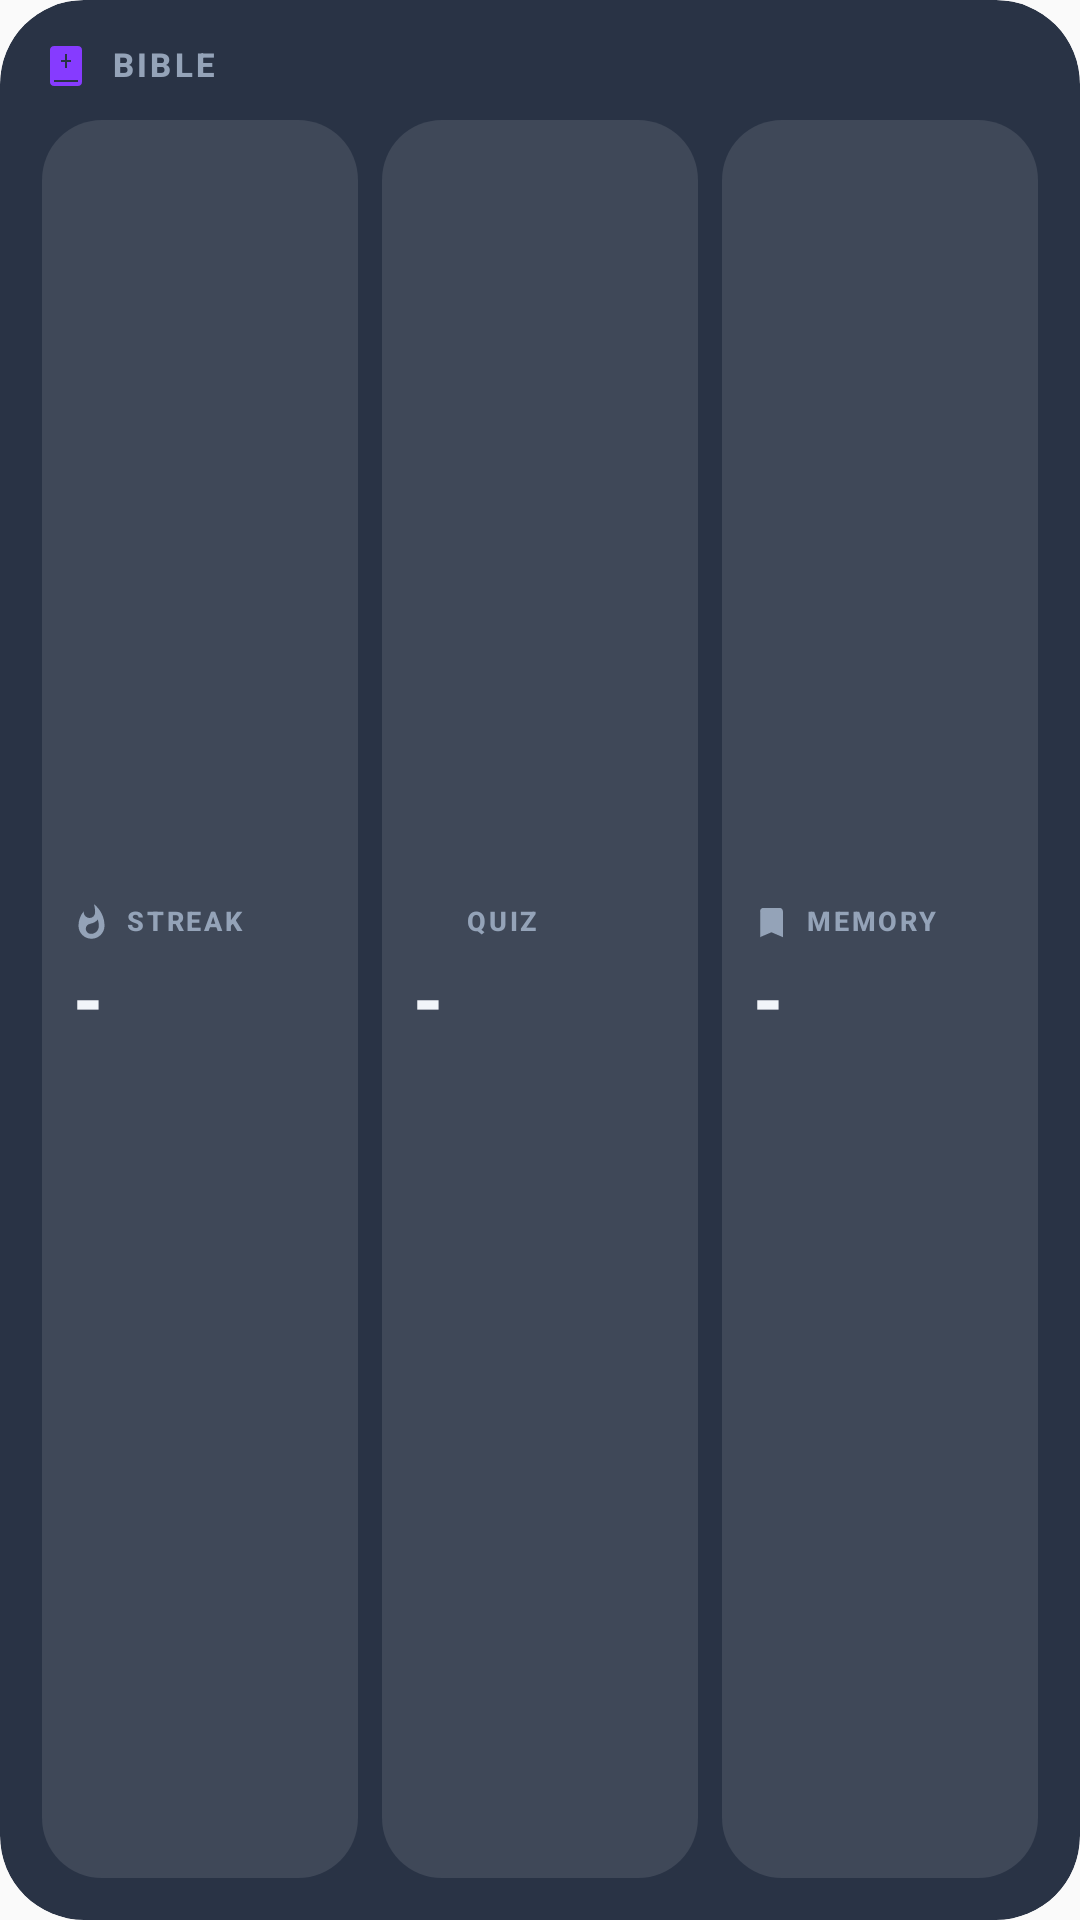

Android layout source for this screen:
<!-- AndroidManifest.xml: application theme AppTheme -->
<!-- res/layout/widget_bible.xml -->
<?xml version="1.0" encoding="utf-8"?>
<LinearLayout xmlns:android="http://schemas.android.com/apk/res/android"
    android:id="@+id/bw_root"
    android:layout_width="match_parent"
    android:layout_height="match_parent"
    android:background="@drawable/wg_card"
    android:clipToOutline="true"
    android:orientation="vertical"
    android:padding="@dimen/wg_pad">

    <LinearLayout
        android:layout_width="match_parent"
        android:layout_height="wrap_content"
        android:gravity="center_vertical"
        android:orientation="horizontal">

        <ImageView
            android:id="@+id/bw_icon"
            android:layout_width="16dp"
            android:layout_height="16dp"
            android:importantForAccessibility="no"
            android:scaleType="fitCenter"
            android:src="@drawable/mi_book"
            android:tint="#863BFF" />

        <TextView
            android:id="@+id/bw_title"
            android:layout_width="0dp"
            android:layout_height="wrap_content"
            android:layout_weight="1"
            android:ellipsize="end"
            android:fontFamily="sans-serif-medium"
            android:letterSpacing="0.1"
            android:maxLines="1"
            android:singleLine="true"
            android:includeFontPadding="false"
            android:text="BIBLE"
            android:textColor="#94A3B8"
            android:textSize="11sp"
            android:textStyle="bold"
            android:layout_marginStart="7dp" />

        <ImageView
            android:id="@+id/bw_refresh"
            android:layout_width="16dp"
            android:layout_height="16dp"
            android:scaleType="fitCenter"
            android:src="@drawable/mi_refresh"
            android:tint="#64748B"
            android:layout_marginStart="8dp"
            android:contentDescription="Refresh" />
    </LinearLayout>

    <LinearLayout
        android:layout_width="match_parent"
        android:layout_height="0dp"
        android:layout_weight="1"
        android:gravity="fill_vertical"
        android:orientation="horizontal"
        android:layout_marginTop="10dp"
            android:baselineAligned="false">

        <LinearLayout
            android:id="@+id/bw_streak_tile"
            android:layout_width="0dp"
            android:layout_height="match_parent"
            android:layout_weight="1"
            android:background="@drawable/wg_tile"
            android:gravity="center_vertical"
            android:orientation="vertical"
            android:padding="10dp">

            <LinearLayout
                android:layout_width="match_parent"
                android:layout_height="wrap_content"
                android:gravity="center_vertical"
                android:orientation="horizontal">

                <ImageView
                    android:id="@+id/bw_streak_icon"
                    android:layout_width="13dp"
                    android:layout_height="13dp"
                    android:importantForAccessibility="no"
                    android:scaleType="fitCenter"
                    android:src="@drawable/mi_flame"
                    android:tint="#94A3B8" />

                <TextView
                    android:id="@+id/bw_streak_label"
                    android:layout_width="0dp"
                    android:layout_height="wrap_content"
                    android:layout_weight="1"
                    android:ellipsize="end"
                    android:fontFamily="sans-serif-medium"
                    android:letterSpacing="0.1"
                    android:maxLines="1"
                    android:singleLine="true"
                    android:includeFontPadding="false"
                    android:text="STREAK"
                    android:textColor="#94A3B8"
                    android:textSize="9sp"
                    android:textStyle="bold"
                    android:layout_marginStart="5dp" />
            </LinearLayout>

            <TextView
                android:id="@+id/bw_streak_value"
                android:layout_width="match_parent"
                android:layout_height="30dp"
                android:fontFamily="sans-serif-black"
                android:maxLines="1"
                android:includeFontPadding="false"
                android:text="-"
                android:textColor="#F1F5F9"
                android:textSize="24sp"
                android:textStyle="bold"
                android:layout_marginTop="6dp"
                android:autoSizeTextType="uniform"
                android:autoSizeMinTextSize="11sp"
                android:autoSizeMaxTextSize="24sp"
                android:autoSizeStepGranularity="1sp" />

            <TextView
                android:id="@+id/bw_streak_caption"
                android:layout_width="match_parent"
                android:layout_height="wrap_content"
                android:ellipsize="end"
                android:maxLines="1"
                android:singleLine="true"
                android:includeFontPadding="false"
                android:text=""
                android:textColor="#94A3B8"
                android:textSize="10sp"
                android:layout_marginTop="3dp" />
        </LinearLayout>

        <LinearLayout
            android:id="@+id/bw_quiz_tile"
            android:layout_width="0dp"
            android:layout_height="match_parent"
            android:layout_weight="1"
            android:layout_marginStart="8dp"
            android:background="@drawable/wg_tile"
            android:gravity="center_vertical"
            android:orientation="vertical"
            android:padding="10dp">

            <LinearLayout
                android:layout_width="match_parent"
                android:layout_height="wrap_content"
                android:gravity="center_vertical"
                android:orientation="horizontal">

                <ImageView
                    android:id="@+id/bw_quiz_icon"
                    android:layout_width="13dp"
                    android:layout_height="13dp"
                    android:importantForAccessibility="no"
                    android:scaleType="fitCenter"
                    android:src="@drawable/mi_check"
                    android:tint="#94A3B8" />

                <TextView
                    android:id="@+id/bw_quiz_label"
                    android:layout_width="0dp"
                    android:layout_height="wrap_content"
                    android:layout_weight="1"
                    android:ellipsize="end"
                    android:fontFamily="sans-serif-medium"
                    android:letterSpacing="0.1"
                    android:maxLines="1"
                    android:singleLine="true"
                    android:includeFontPadding="false"
                    android:text="QUIZ"
                    android:textColor="#94A3B8"
                    android:textSize="9sp"
                    android:textStyle="bold"
                    android:layout_marginStart="5dp" />
            </LinearLayout>

            <TextView
                android:id="@+id/bw_quiz_value"
                android:layout_width="match_parent"
                android:layout_height="30dp"
                android:fontFamily="sans-serif-black"
                android:maxLines="1"
                android:includeFontPadding="false"
                android:text="-"
                android:textColor="#F1F5F9"
                android:textSize="24sp"
                android:textStyle="bold"
                android:layout_marginTop="6dp"
                android:autoSizeTextType="uniform"
                android:autoSizeMinTextSize="11sp"
                android:autoSizeMaxTextSize="24sp"
                android:autoSizeStepGranularity="1sp" />

            <TextView
                android:id="@+id/bw_quiz_caption"
                android:layout_width="match_parent"
                android:layout_height="wrap_content"
                android:ellipsize="end"
                android:maxLines="1"
                android:singleLine="true"
                android:includeFontPadding="false"
                android:text=""
                android:textColor="#94A3B8"
                android:textSize="10sp"
                android:layout_marginTop="3dp" />
        </LinearLayout>

        <LinearLayout
            android:id="@+id/bw_due_tile"
            android:layout_width="0dp"
            android:layout_height="match_parent"
            android:layout_weight="1"
            android:layout_marginStart="8dp"
            android:background="@drawable/wg_tile"
            android:gravity="center_vertical"
            android:orientation="vertical"
            android:padding="10dp">

            <LinearLayout
                android:layout_width="match_parent"
                android:layout_height="wrap_content"
                android:gravity="center_vertical"
                android:orientation="horizontal">

                <ImageView
                    android:id="@+id/bw_due_icon"
                    android:layout_width="13dp"
                    android:layout_height="13dp"
                    android:importantForAccessibility="no"
                    android:scaleType="fitCenter"
                    android:src="@drawable/mi_bookmark"
                    android:tint="#94A3B8" />

                <TextView
                    android:id="@+id/bw_due_label"
                    android:layout_width="0dp"
                    android:layout_height="wrap_content"
                    android:layout_weight="1"
                    android:ellipsize="end"
                    android:fontFamily="sans-serif-medium"
                    android:letterSpacing="0.1"
                    android:maxLines="1"
                    android:singleLine="true"
                    android:includeFontPadding="false"
                    android:text="MEMORY"
                    android:textColor="#94A3B8"
                    android:textSize="9sp"
                    android:textStyle="bold"
                    android:layout_marginStart="5dp" />
            </LinearLayout>

            <TextView
                android:id="@+id/bw_due_value"
                android:layout_width="match_parent"
                android:layout_height="30dp"
                android:fontFamily="sans-serif-black"
                android:maxLines="1"
                android:includeFontPadding="false"
                android:text="-"
                android:textColor="#F1F5F9"
                android:textSize="24sp"
                android:textStyle="bold"
                android:layout_marginTop="6dp"
                android:autoSizeTextType="uniform"
                android:autoSizeMinTextSize="11sp"
                android:autoSizeMaxTextSize="24sp"
                android:autoSizeStepGranularity="1sp" />

            <TextView
                android:id="@+id/bw_due_caption"
                android:layout_width="match_parent"
                android:layout_height="wrap_content"
                android:ellipsize="end"
                android:maxLines="1"
                android:singleLine="true"
                android:includeFontPadding="false"
                android:text=""
                android:textColor="#94A3B8"
                android:textSize="10sp"
                android:layout_marginTop="3dp" />
        </LinearLayout>
    </LinearLayout>

    <TextView
        android:id="@+id/bw_status"
        android:layout_width="match_parent"
        android:layout_height="wrap_content"
        android:ellipsize="end"
        android:maxLines="1"
        android:singleLine="true"
        android:includeFontPadding="false"
        android:text=""
        android:textColor="#94A3B8"
        android:textSize="10sp"
        android:layout_marginTop="6dp"
            android:visibility="gone" />
</LinearLayout>
<!-- resources referenced by this layout -->
<resources>
  <dimen name="wg_pad">14dp</dimen>
  <!-- drawable mi_book (drawable) -->
  <vector xmlns:android="http://schemas.android.com/apk/res/android"
      android:width="24dp" android:height="24dp"
      android:viewportWidth="24" android:viewportHeight="24">
      <path android:fillColor="#FFFFFFFF"
          android:pathData="M18,2H6C4.9,2 4,2.9 4,4v16c0,1.1 0.9,2 2,2h12c1.1,0 2,-0.9 2,-2V4C20,2.9 19.1,2 18,2zM12.5,13h-1v-3h-2V9h2V6h1v3h2v1h-2V13zM18,20H6v-1h12V20z" />
  </vector>
  <!-- drawable mi_bookmark (drawable) -->
  <?xml version="1.0" encoding="utf-8"?>
  <vector xmlns:android="http://schemas.android.com/apk/res/android"
      android:width="24dp"
      android:height="24dp"
      android:viewportWidth="24"
      android:viewportHeight="24"
      android:tint="#FFFFFF">
      <path
          android:fillColor="#FFFFFF"
          android:pathData="M17,3H7c-1.1,0-2,.9-2,2v16l7-3l7,3V5C19,3.9,18.1,3,17,3z" />
  </vector>
  <!-- drawable mi_flame (drawable) -->
  <vector xmlns:android="http://schemas.android.com/apk/res/android"
      android:width="24dp" android:height="24dp"
      android:viewportWidth="24" android:viewportHeight="24">
      <path android:fillColor="#FFFFFFFF"
          android:pathData="M13.5,0.67s0.74,2.65 0.74,4.8c0,2.06 -1.35,3.73 -3.41,3.73 -2.07,0 -3.63,-1.67 -3.63,-3.73l0.03,-0.36C5.21,7.51 4,10.62 4,14c0,4.42 3.58,8 8,8s8,-3.58 8,-8C20,8.61 17.41,3.8 13.5,0.67zM11.71,19c-1.78,0 -3.22,-1.4 -3.22,-3.14 0,-1.62 1.05,-2.76 2.81,-3.12 1.77,-0.36 3.6,-1.21 4.62,-2.58 0.39,1.29 0.59,2.65 0.59,4.04 0,2.65 -2.15,4.8 -4.8,4.8z" />
  </vector>
  <!-- drawable wg_card (drawable) -->
  <?xml version="1.0" encoding="utf-8"?>
  <shape xmlns:android="http://schemas.android.com/apk/res/android" android:shape="rectangle">
      <solid android:color="#F21E293B" />
      <corners android:radius="@dimen/wg_radius" />
  </shape>
  <!-- drawable wg_tile (drawable) -->
  <?xml version="1.0" encoding="utf-8"?>
  <shape xmlns:android="http://schemas.android.com/apk/res/android" android:shape="rectangle">
      <solid android:color="#1AFFFFFF" />
      <corners android:radius="@dimen/wg_inner_radius" />
  </shape>
  <style name="AppTheme" parent="Theme.AppCompat.Light.DarkActionBar">
          <item name="colorPrimary">@color/colorPrimary</item>
          <item name="colorPrimaryDark">@color/colorPrimaryDark</item>
          <item name="colorAccent">@color/colorAccent</item>
      </style>
  <dimen name="wg_radius">22dp</dimen>
  <dimen name="wg_inner_radius">14dp</dimen>
  <!-- not gathered from this repository: default colours our renderer supplied (Android Studio template values) -->
  <color name="colorPrimary">#FF6200EE</color>
  <color name="colorPrimaryDark">#FF3700B3</color>
  <color name="colorAccent">#FF03DAC5</color>
</resources>
